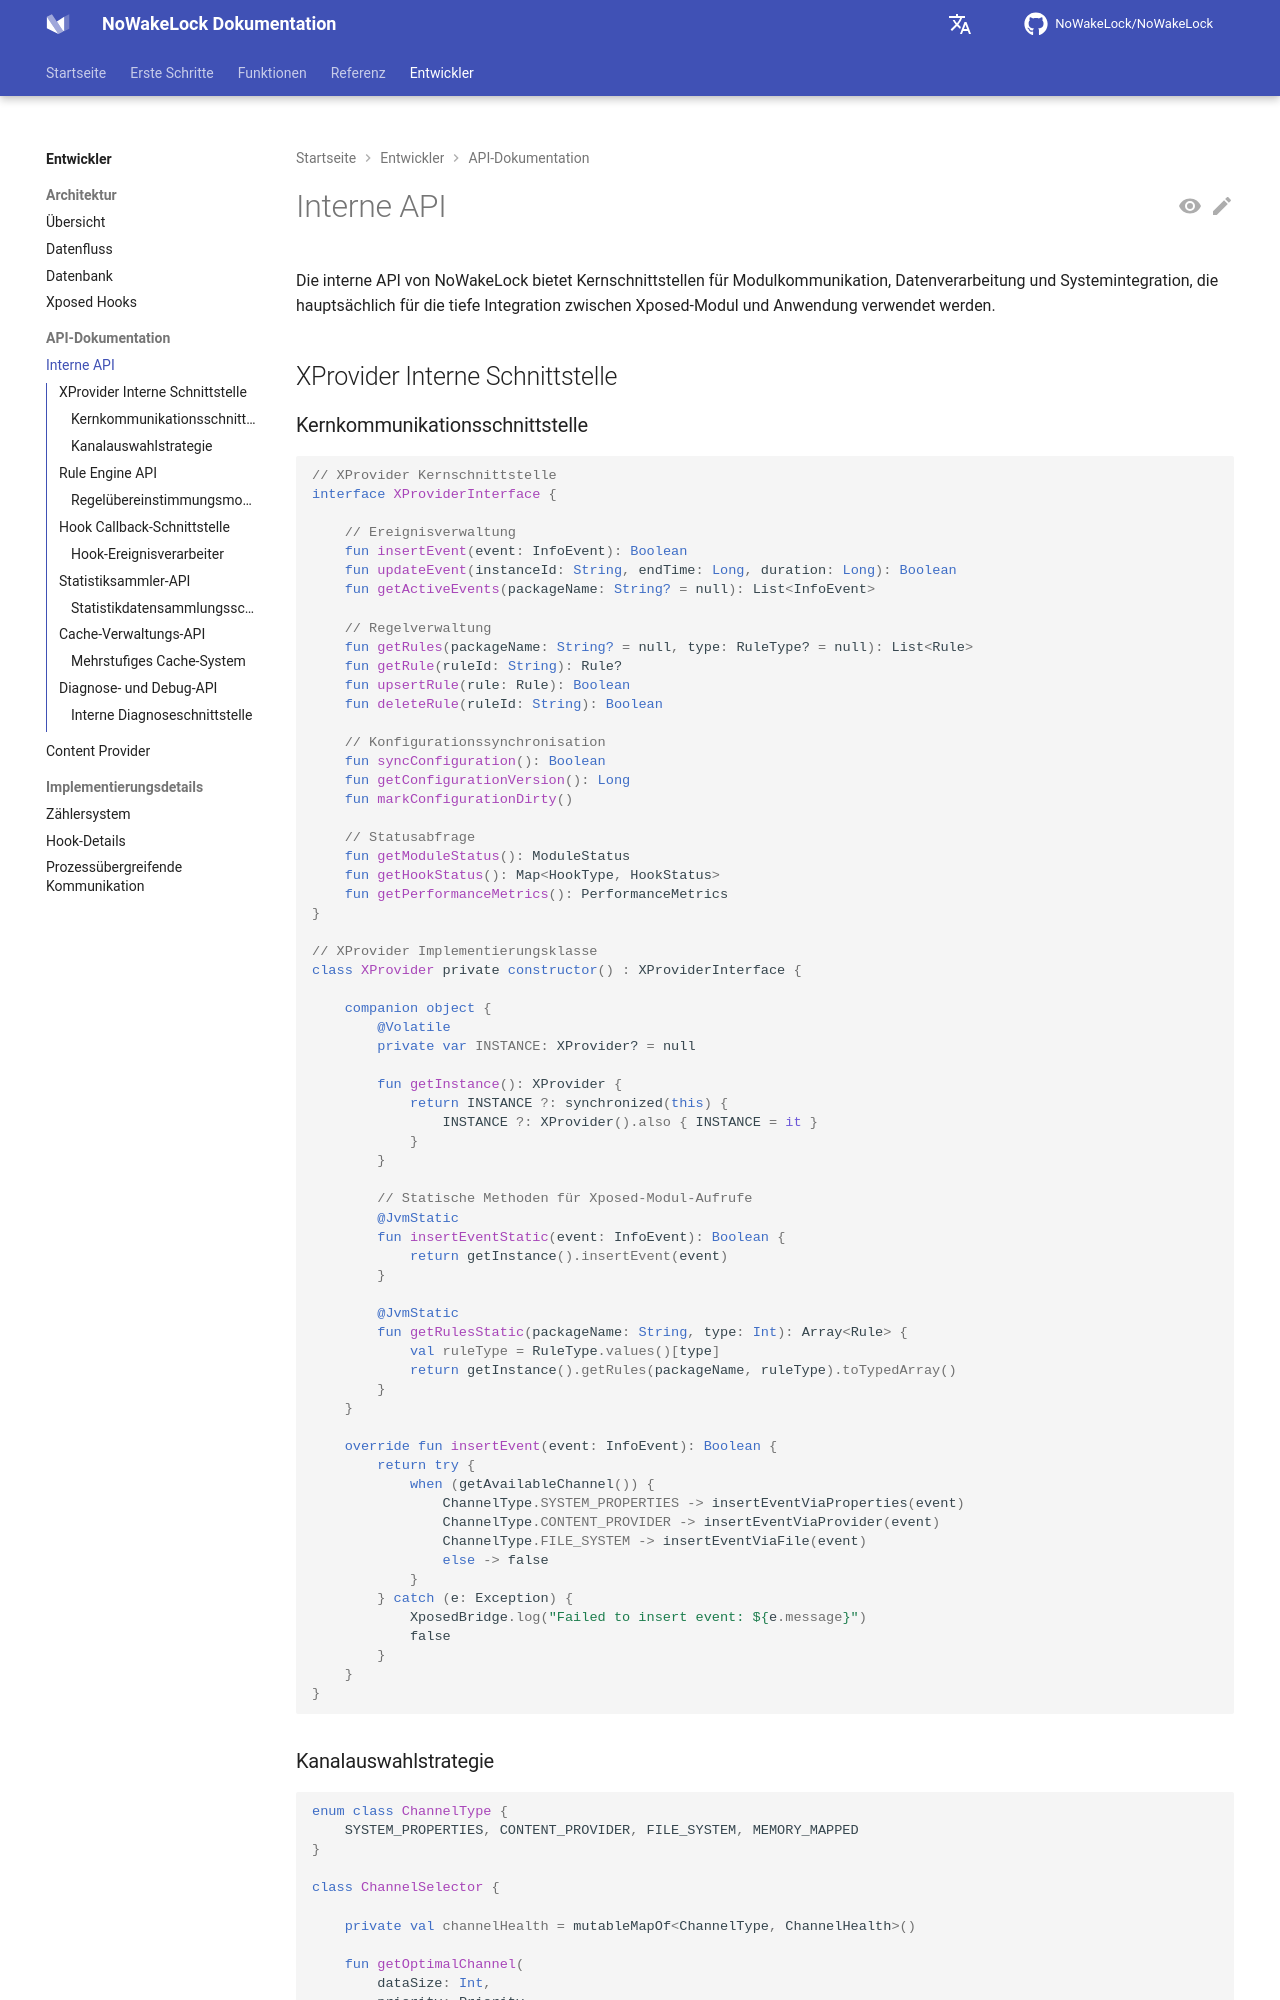

repository: q1016134519/NoWakeLock · page: de/developers/api/internal-api/index.html · generator: mkdocs

# Interne API

Die interne API von NoWakeLock bietet Kernschnittstellen für Modulkommunikation, Datenverarbeitung und Systemintegration, die hauptsächlich für die tiefe Integration zwischen Xposed-Modul und Anwendung verwendet werden.

## XProvider Interne Schnittstelle

### Kernkommunikationsschnittstelle
```kotlin
// XProvider Kernschnittstelle
interface XProviderInterface {
    
    // Ereignisverwaltung
    fun insertEvent(event: InfoEvent): Boolean
    fun updateEvent(instanceId: String, endTime: Long, duration: Long): Boolean
    fun getActiveEvents(packageName: String? = null): List<InfoEvent>
    
    // Regelverwaltung
    fun getRules(packageName: String? = null, type: RuleType? = null): List<Rule>
    fun getRule(ruleId: String): Rule?
    fun upsertRule(rule: Rule): Boolean
    fun deleteRule(ruleId: String): Boolean
    
    // Konfigurationssynchronisation
    fun syncConfiguration(): Boolean
    fun getConfigurationVersion(): Long
    fun markConfigurationDirty()
    
    // Statusabfrage
    fun getModuleStatus(): ModuleStatus
    fun getHookStatus(): Map<HookType, HookStatus>
    fun getPerformanceMetrics(): PerformanceMetrics
}

// XProvider Implementierungsklasse
class XProvider private constructor() : XProviderInterface {
    
    companion object {
        @Volatile
        private var INSTANCE: XProvider? = null
        
        fun getInstance(): XProvider {
            return INSTANCE ?: synchronized(this) {
                INSTANCE ?: XProvider().also { INSTANCE = it }
            }
        }
        
        // Statische Methoden für Xposed-Modul-Aufrufe
        @JvmStatic
        fun insertEventStatic(event: InfoEvent): Boolean {
            return getInstance().insertEvent(event)
        }
        
        @JvmStatic
        fun getRulesStatic(packageName: String, type: Int): Array<Rule> {
            val ruleType = RuleType.values()[type]
            return getInstance().getRules(packageName, ruleType).toTypedArray()
        }
    }
    
    override fun insertEvent(event: InfoEvent): Boolean {
        return try {
            when (getAvailableChannel()) {
                ChannelType.SYSTEM_PROPERTIES -> insertEventViaProperties(event)
                ChannelType.CONTENT_PROVIDER -> insertEventViaProvider(event)
                ChannelType.FILE_SYSTEM -> insertEventViaFile(event)
                else -> false
            }
        } catch (e: Exception) {
            XposedBridge.log("Failed to insert event: ${e.message}")
            false
        }
    }
}
```
